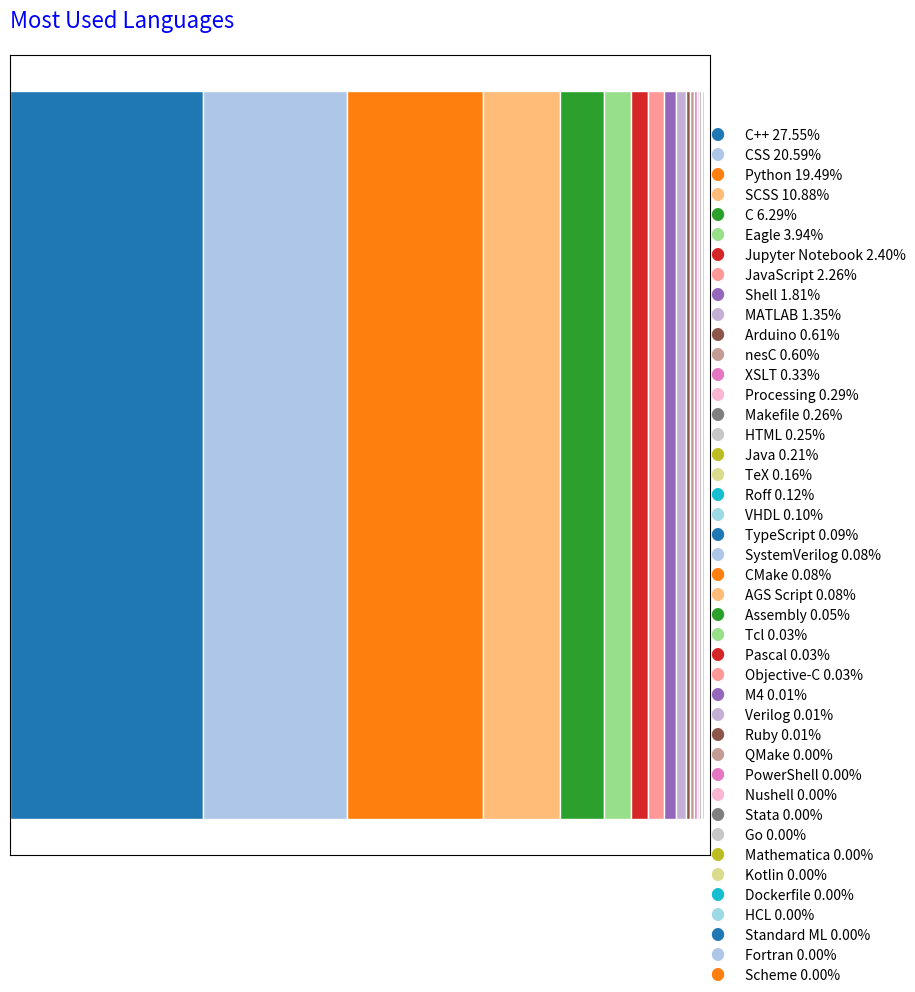

Write Python code to recreate this figure.
import matplotlib.pyplot as plt

def plot_language_stats(language_stats):
    """Plots a horizontal bar chart showing the usage of different programming languages
    with a color-coded legend next to the bar chart.
    
    Args:
        language_stats: A dictionary where keys are language names and values are usage counts.
    """

    # Sort languages by usage in descending order
    sorted_languages = sorted(language_stats.items(), key=lambda item: item[1], reverse=True)
    labels = [item[0] for item in sorted_languages]
    sizes = [item[1] for item in sorted_languages]

    # Normalize sizes to percentage of the total
    total_size = sum(sizes)
    sizes_percentage = [size / total_size * 100 for size in sizes]

    # Define a color map to assign unique colors to each language
    cmap = plt.get_cmap("tab20")  # This colormap supports a large number of distinct colors
    colors = [cmap(i % 20) for i in range(len(labels))]

    # Create the horizontal bar chart
    fig, ax = plt.subplots(figsize=(14, 10))  # Increase width and height to accommodate the legend
    left = 0  # Starting position for the first bar segment
    for i, (size, label) in enumerate(zip(sizes_percentage, labels)):
        ax.barh(0, size, left=left, color=colors[i], edgecolor='white', height=0.5)  # Thin bar
        left += size

    # Remove y-axis and ticks
    ax.get_yaxis().set_visible(False)
    ax.get_xaxis().set_visible(False)

    # Adjust the figure to leave space for the legend
    plt.subplots_adjust(left=0.1, right=0.6, top=0.9, bottom=0.1)

    # Create the dot-style legend next to the bar
    for i, (label, size) in enumerate(zip(labels, sizes_percentage)):
        plt.text(1.02, 0.9 - 0.025*i, '●', fontsize=10, color=colors[i], verticalalignment='center', horizontalalignment='right', transform=ax.transAxes)
        plt.text(1.05, 0.9 - 0.025*i, f'{label} {size:.2f}%', fontsize=10, verticalalignment='center', horizontalalignment='left', transform=ax.transAxes)

    # Set a title similar to the provided image
    plt.title('Most Used Languages', fontsize=16, color='blue', loc='left', pad=20)

    # Show the plot
    plt.show()

# Example usage with the full set of languages
language_stats = {
    'Java': 169954, 'Kotlin': 351, 'JavaScript': 1793498, 'HTML': 199984, 'CSS': 16315900, 'Arduino': 484654, 
    'C': 4983728, 'Shell': 1437649, 'C++': 21836927, 'Makefile': 204758, 'Objective-C': 23326, 'M4': 7672, 
    'Python': 15445650, 'Eagle': 3119989, 'TeX': 125325, 'CMake': 64619, 'Processing': 231311, 'QMake': 3735, 
    'MATLAB': 1069450, 'nesC': 472376, 'Pascal': 23592, 'Ruby': 4445, 'Roff': 91818, 'XSLT': 261112, 
    'AGS Script': 64518, 'Jupyter Notebook': 1902491, 'Assembly': 41378, 'TypeScript': 69266, 'HCL': 125, 
    'SystemVerilog': 65708, 'Stata': 873, 'Go': 474, 'VHDL': 81103, 'Tcl': 25269, 'Verilog': 6172, 
    'Mathematica': 455, 'Standard ML': 64, 'Fortran': 26, 'Scheme': 20, 'SCSS': 8625895, 'PowerShell': 1754, 
    'Nushell': 1700, 'Dockerfile': 146
}

plot_language_stats(language_stats)
